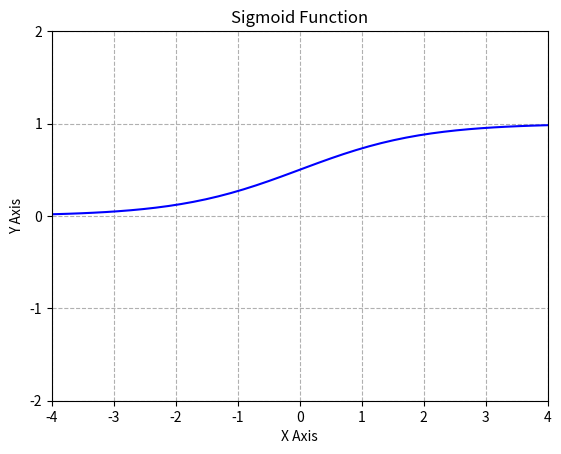
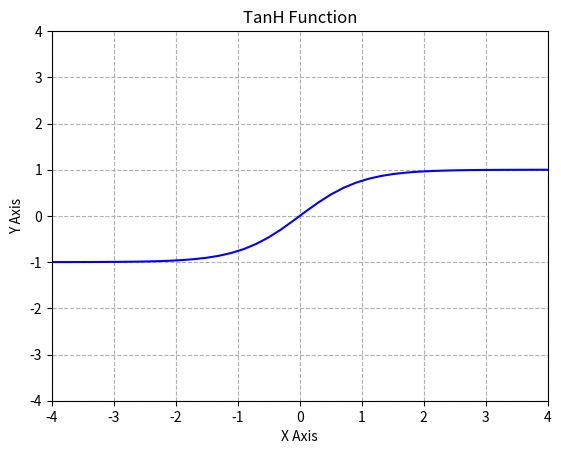
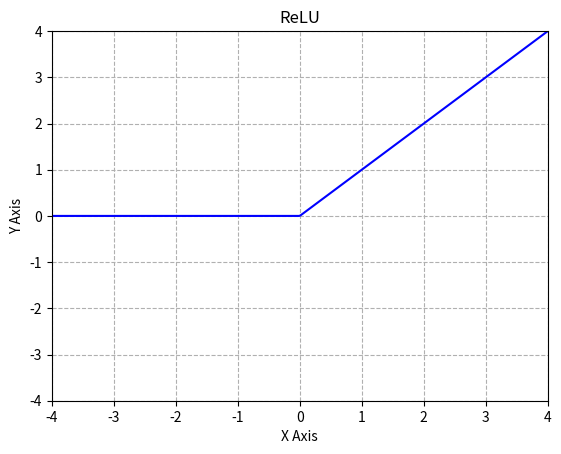
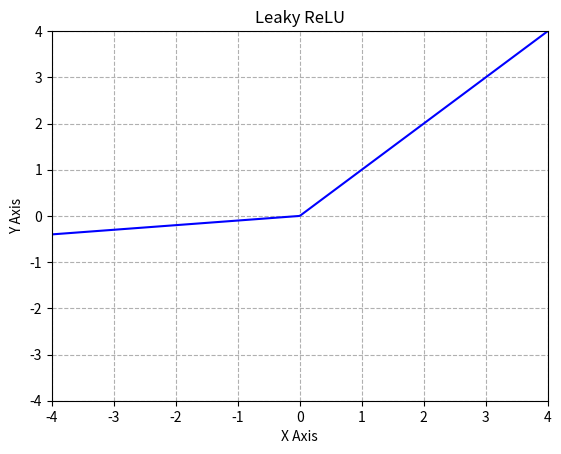
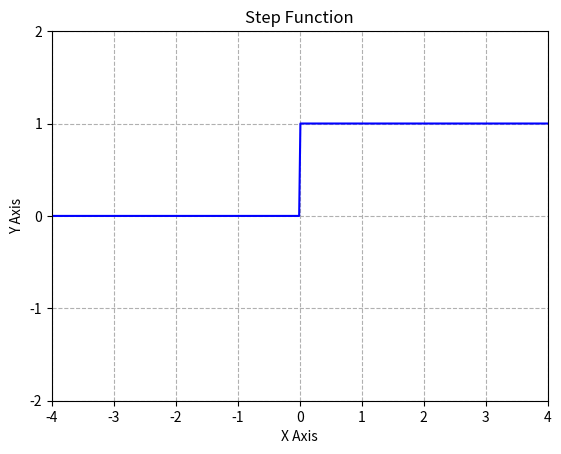

Source code (Python) for these figures, in order:
import numpy as np 
import matplotlib.pyplot as plt

# Most popular activations code plotted.

#%% Sigmoid
sigmoid = lambda x: 1 / (1 + np.exp(-x))

x=np.linspace(-10,10,10)

y=np.linspace(-10,10,100)

fig = plt.figure()
plt.plot(y,sigmoid(y),'b', label='linspace(-10,10,100)')

plt.grid(linestyle='--')

plt.xlabel('X Axis')

plt.ylabel('Y Axis')

plt.title('Sigmoid Function')

plt.xticks([-4, -3, -2, -1, 0, 1, 2, 3, 4])
plt.yticks([-2, -1, 0, 1, 2])

plt.ylim(-2, 2)
plt.xlim(-4, 4)

plt.show()
#plt.savefig('sigmoid.png')

fig = plt.figure()

#%% TanH
tanh = lambda x: 2*sigmoid(2*x)-1

x=np.linspace(-10,10,10)

y=np.linspace(-10,10,100)

plt.plot(y,tanh(y),'b', label='linspace(-10,10,100)')

plt.grid(linestyle='--')

plt.xlabel('X Axis')

plt.ylabel('Y Axis')

plt.title('TanH Function')

plt.xticks([-4, -3, -2, -1, 0, 1, 2, 3, 4])
plt.yticks([-4, -3, -2, -1, 0, 1, 2, 3, 4])

plt.ylim(-4, 4)
plt.xlim(-4, 4)

plt.show()
#plt.savefig('tanh.png')

fig = plt.figure()

#%%% ReLU
relu = lambda x: np.where(x>=0, x, 0)

x=np.linspace(-10,10,10)

y=np.linspace(-10,10,1000)

plt.plot(y,relu(y),'b', label='linspace(-10,10,100)')

plt.grid(linestyle='--')

plt.xlabel('X Axis')

plt.ylabel('Y Axis')

plt.title('ReLU')

plt.xticks([-4, -3, -2, -1, 0, 1, 2, 3, 4])
plt.yticks([-4, -3, -2, -1, 0, 1, 2, 3, 4])

plt.ylim(-4, 4)
plt.xlim(-4, 4)

plt.show()
#plt.savefig('relu.png')

fig = plt.figure()

#%% Leaky ReLU
leakyrelu = lambda x: np.where(x>=0, x, 0.1*x)

x=np.linspace(-10,10,10)

y=np.linspace(-10,10,1000)

plt.plot(y,leakyrelu(y),'b', label='linspace(-10,10,100)')

plt.grid(linestyle='--')

plt.xlabel('X Axis')

plt.ylabel('Y Axis')

plt.title('Leaky ReLU')

plt.xticks([-4, -3, -2, -1, 0, 1, 2, 3, 4])
plt.yticks([-4, -3, -2, -1, 0, 1, 2, 3, 4])

plt.ylim(-4, 4)
plt.xlim(-4, 4)

plt.show()
#plt.savefig('lrelu.png')

fig = plt.figure()


#%%Binary Step
bstep = lambda x: np.where(x>=0, 1, 0)

x=np.linspace(-10,10,10)

y=np.linspace(-10,10,1000)

plt.plot(y,bstep(y),'b', label='linspace(-10,10,100)')

plt.grid(linestyle='--')

plt.xlabel('X Axis')

plt.ylabel('Y Axis')

plt.title('Step Function')

plt.xticks([-4, -3, -2, -1, 0, 1, 2, 3, 4])
plt.yticks([-2, -1, 0, 1, 2])

plt.ylim(-2, 2)
plt.xlim(-4, 4)

plt.show()
#plt.savefig('step.png')

print('done')